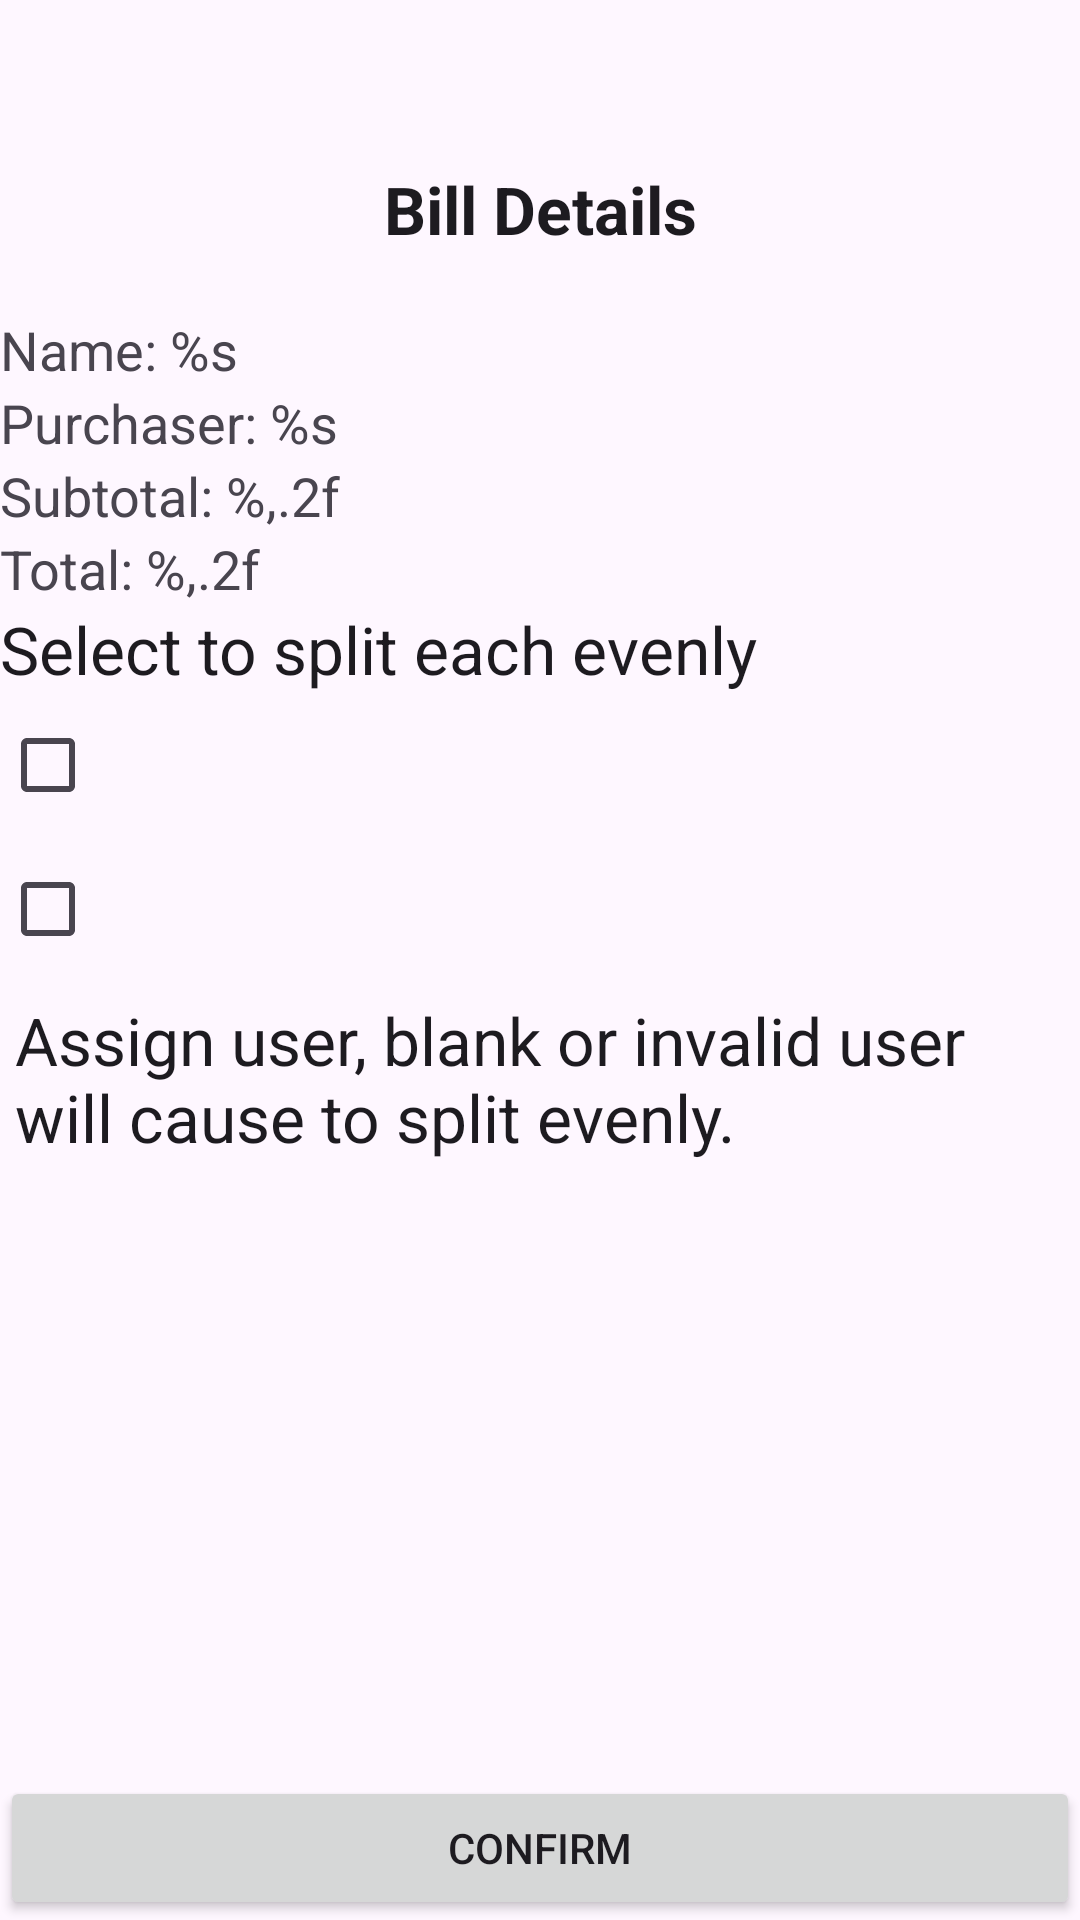

Here is an Android app screen rendered from its layout file. Give the layout XML and the strings, colors and styles it references.
<!-- AndroidManifest.xml: application theme Theme.BillSplitter -->
<!-- res/layout/activity_view_bill.xml -->
<?xml version="1.0" encoding="utf-8"?>
<LinearLayout xmlns:android="http://schemas.android.com/apk/res/android"
    xmlns:app="http://schemas.android.com/apk/res-auto"
    xmlns:tools="http://schemas.android.com/tools"
    android:id="@+id/view_bill"
    android:layout_width="match_parent"
    android:layout_height="match_parent"
    android:orientation="vertical"
    tools:context=".activities.ViewBillActivity">
    <TextView
        android:layout_width="match_parent"
        android:layout_height="35dp"/>
    <TextView
        android:layout_width="match_parent"
        android:layout_height="wrap_content"
        android:gravity="center_horizontal"
        android:textStyle="bold"
        android:textAppearance="?android:textAppearanceLarge"
        android:padding="20dp"
        android:text="@string/view_bill_details"/>

    <TextView
        android:id="@+id/view_bill_name"
        android:layout_width="match_parent"
        android:layout_height="wrap_content"
        android:textAppearance="?android:textAppearanceMedium"
        android:text="@string/view_bill_name" />

    <TextView
        android:id="@+id/view_purchaser"
        android:layout_width="match_parent"
        android:layout_height="wrap_content"
        android:textAppearance="?android:textAppearanceMedium"
        android:text="@string/view_bill_purchaser_name" />

    <TextView
        android:id="@+id/view_subtotal"
        android:layout_width="match_parent"
        android:layout_height="wrap_content"
        android:textAppearance="?android:textAppearanceMedium"
        android:text="@string/view_bill_subtotal" />

    <TextView
        android:id="@+id/view_total"
        android:layout_width="match_parent"
        android:layout_height="wrap_content"
        android:textAppearance="?android:textAppearanceMedium"
        android:text="@string/view_bill_total" />
    <TextView
        android:layout_width="match_parent"
        android:layout_height="wrap_content"
        android:text="@string/even_text"
        android:textAppearance="?android:textAppearanceLarge">
    </TextView>

    <CheckBox android:id="@+id/tax_even"
        android:layout_width="wrap_content"
        android:layout_height="wrap_content"/>

    <CheckBox android:id="@+id/tip_even"
        android:layout_width="wrap_content"
        android:layout_height="wrap_content"/>
    <TextView
        android:layout_width="match_parent"
        android:layout_height="wrap_content"
        android:padding="5dp"
        android:text="@string/item_set_user_hint"
        android:textAppearance="?android:attr/textAppearanceLarge">
    </TextView>
    <ListView
        android:id="@+id/item_user_list"
        android:layout_width="match_parent"
        android:layout_height="0dp"
        android:layout_weight="1"
        android:transcriptMode="alwaysScroll">
    </ListView>
    <Button
        android:id="@+id/confirm_button"
        android:layout_width="match_parent"
        android:layout_height="wrap_content"
        android:text="@string/confirm_text">
    </Button>

</LinearLayout>
<!-- resources referenced by this layout -->
<resources>
  <string name="confirm_text">Confirm</string>
  <string name="even_text">Select to split each evenly</string>
  <string name="item_set_user_hint">Assign user, blank or invalid user will cause to split evenly.</string>
  <string name="view_bill_details">Bill Details</string>
  <string name="view_bill_name">Name: %s</string>
  <string name="view_bill_purchaser_name">Purchaser: %s</string>
  <string name="view_bill_subtotal">Subtotal: %,.2f</string>
  <string name="view_bill_total">Total: %,.2f</string>
  <style name="Theme.BillSplitter" parent="Base.Theme.BillSplitter" />
  <style name="Base.Theme.BillSplitter" parent="Theme.Material3.DayNight">
          
          
      </style>
</resources>
